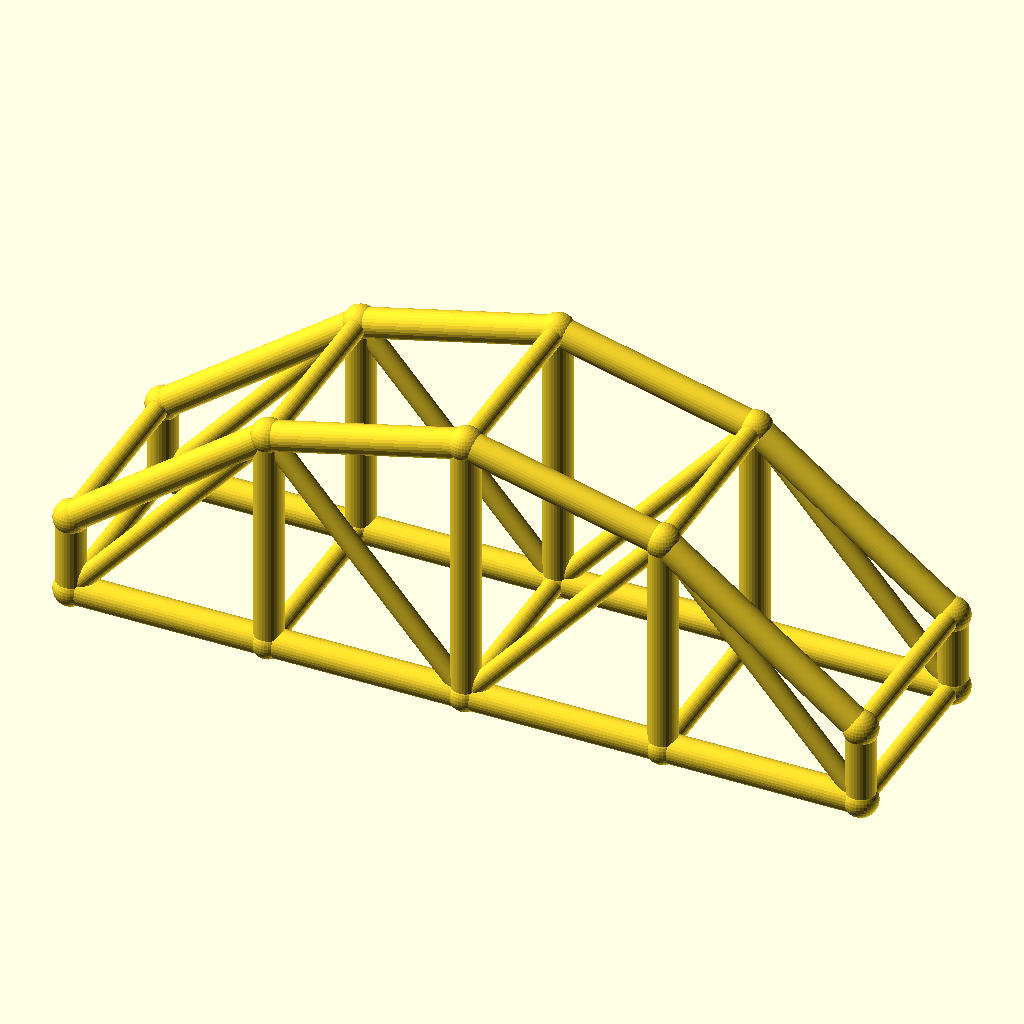
Cell 1 — every parameter at its default value.
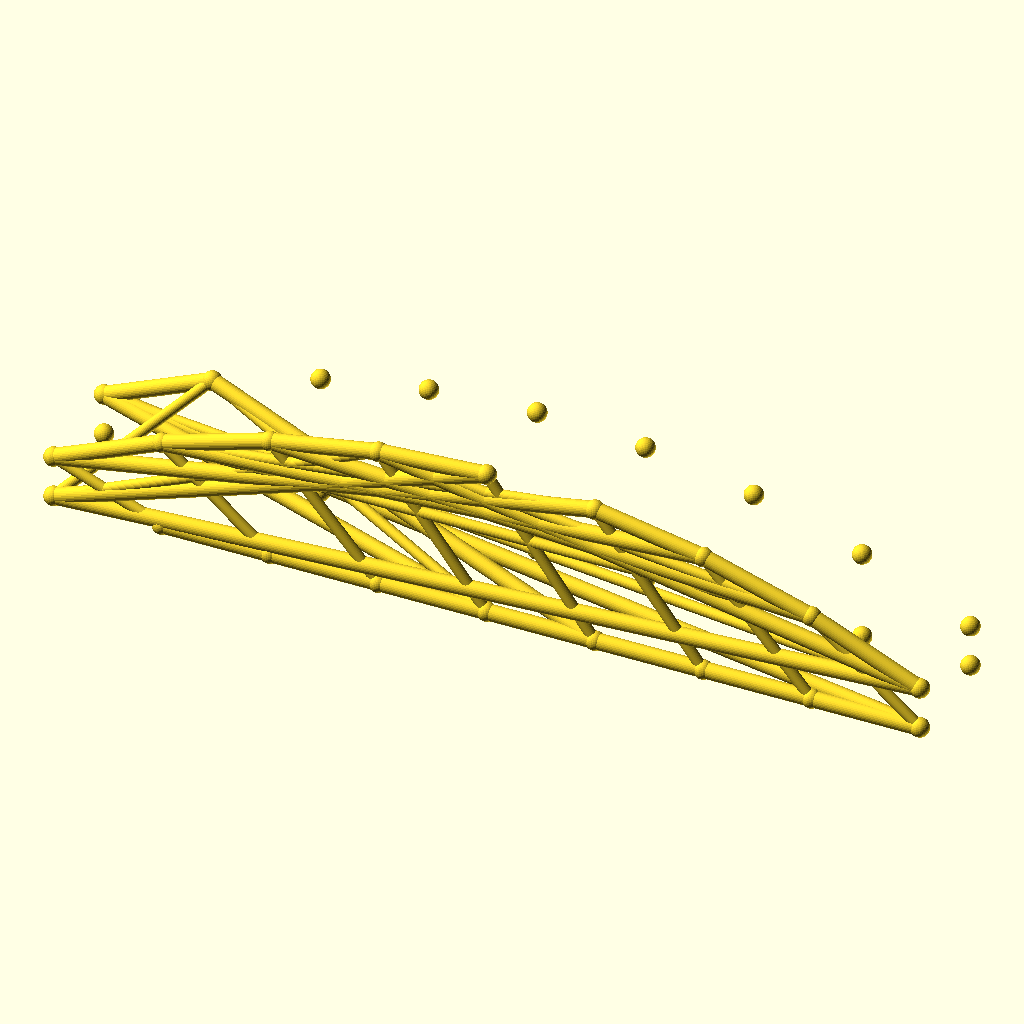
Cell 2 — bays set to 8, the other parameters unchanged.
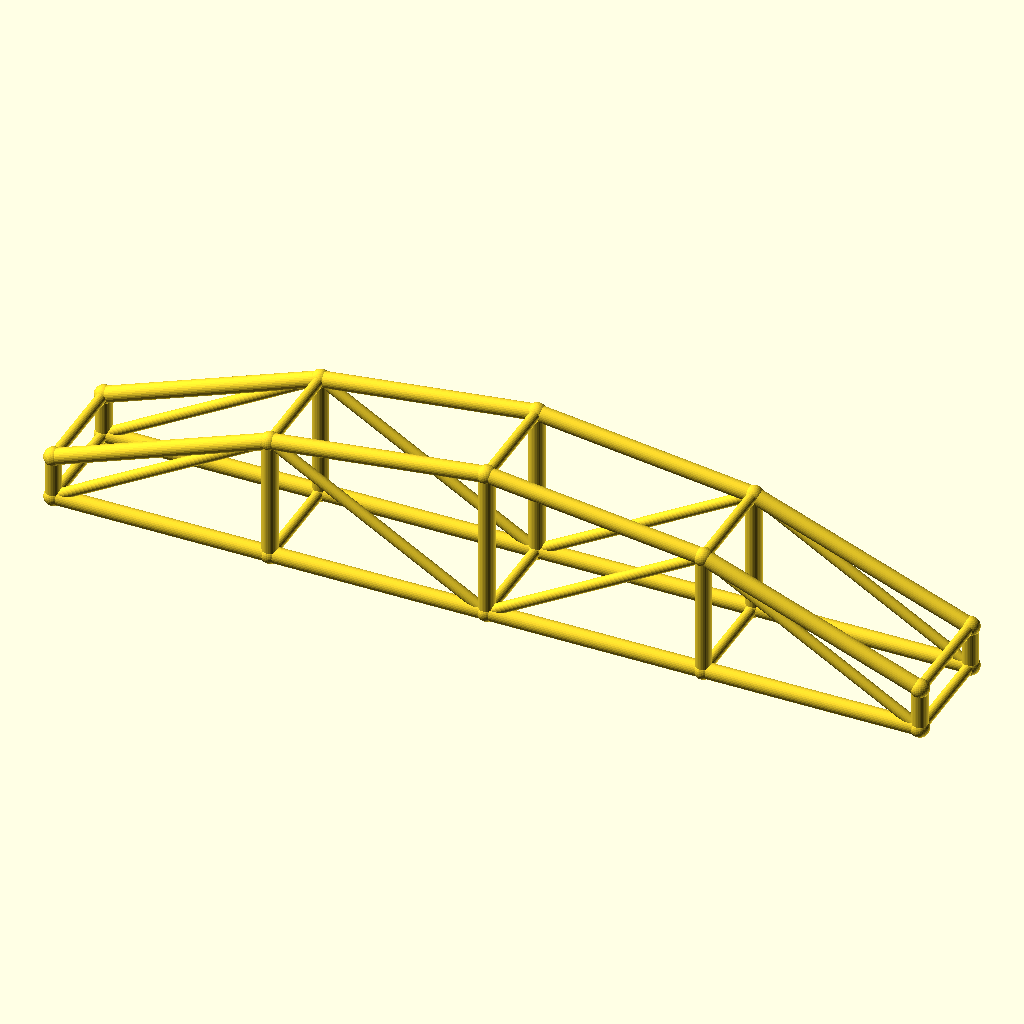
Cell 3: the same model with arch_bay = 60.
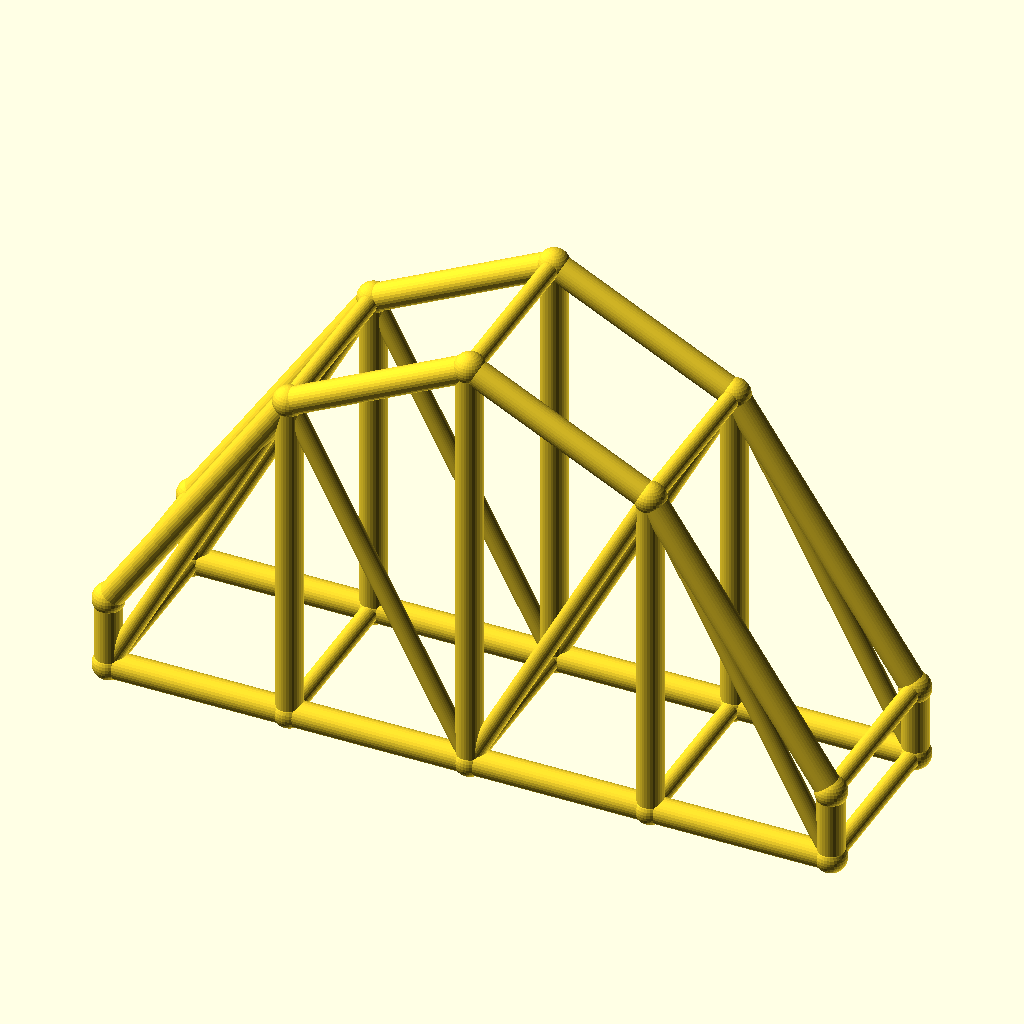
Cell 4 — rise set to 60, the other parameters unchanged.
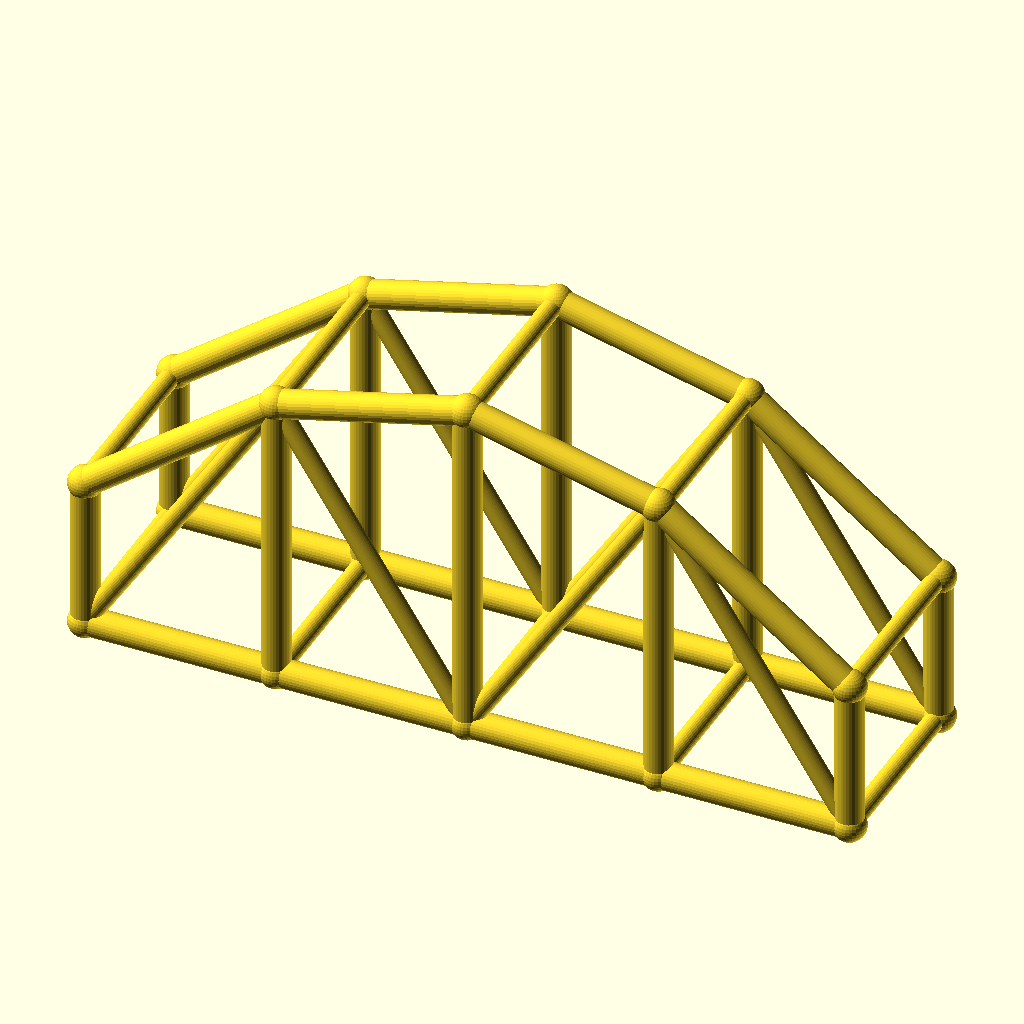
Cell 5 — col_h set to 24, the other parameters unchanged.
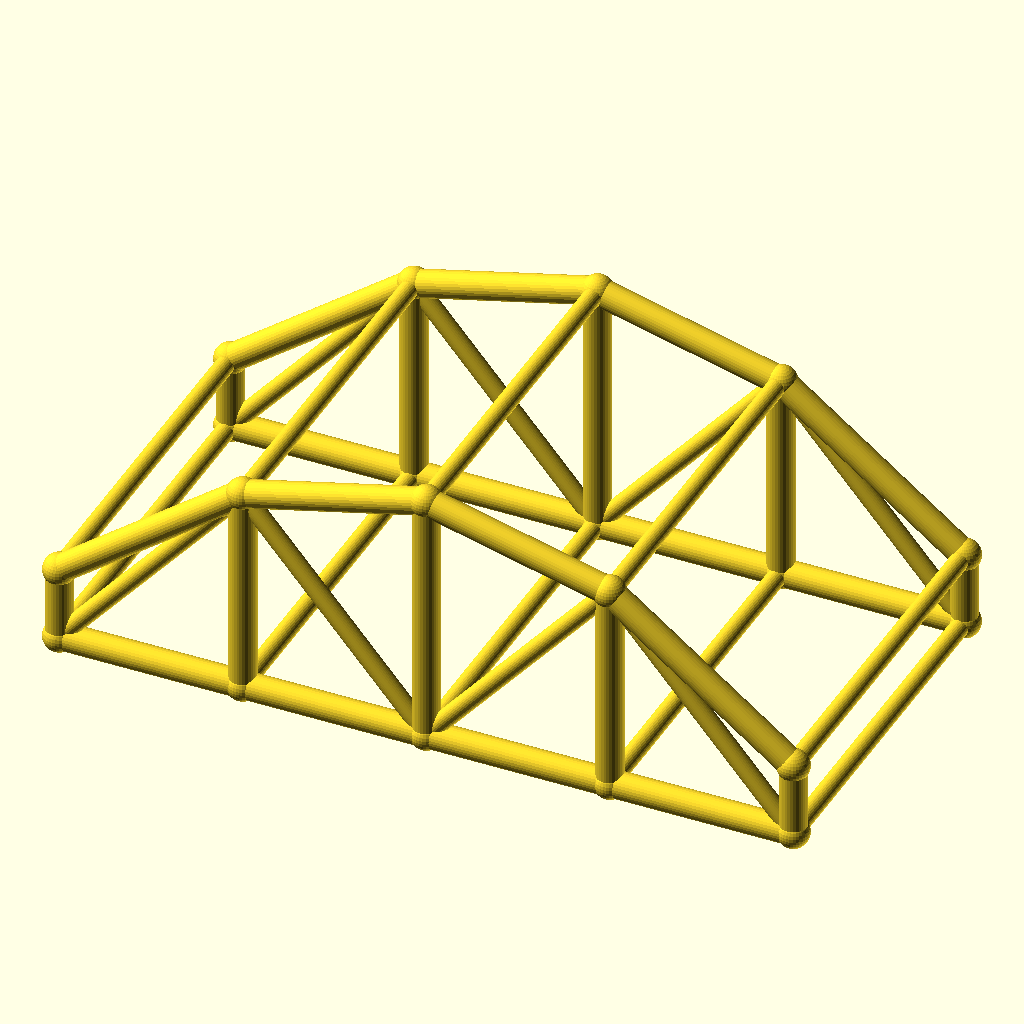
Cell 6 — arch_w set to 60, the other parameters unchanged.
The same orthographic view direction (rotation 55°, 0°, 25°; colour scheme Cornfield) for every cell, with the view re-fitted per cell, so scale and position can differ between cells.
The OpenSCAD source (optional_data/data/wire3/archtruss/scene_0046.scad):
$fn = 32;

// ----------------------------------------------------------------------
// Arch truss pair: 4 bays of 30 mm, rise 30 mm
// ----------------------------------------------------------------------

// --- parameters (mm) ---
bays = 4;                 // number of arch bays
arch_bay = 30;            // bay length, X
rise = 30;                // arch rise over the tie
col_h = 12;               // end post height
arch_w = 30;              // distance between the two trusses, Y
chord_r = 2.2;            // chord radius
brace_r = 1.5;            // web and cross brace radius
joint_r = 2.6;            // joint ball radius
fit_tol = 0.1;            // declared fit tolerance (prompt contract)
free_tol = 0.5;           // declared free tolerance (prompt contract)

bbox_x = bays * arch_bay + 2 * joint_r;  // overall X, joints included
bbox_y = arch_w + 2 * joint_r;  // overall Y, joints included
bbox_z = col_h + rise + 2 * joint_r;  // overall Z, joints included
chord_d = 2 * chord_r;  // chord stock diameter
brace_d = 2 * brace_r;  // web stock diameter
arch_span = bays * arch_bay;  // truss span
crown_z = col_h + rise;  // crown height over the tie
nodes = concat([for (i = [0 : bays]) [i * arch_bay, 0, col_h + 4 * rise * (i / bays) * (1 - i / bays)]], [for (i = [0 : bays]) [i * arch_bay, 0, 0]], [for (i = [0 : bays]) [i * arch_bay, arch_w, col_h + 4 * rise * (i / bays) * (1 - i / bays)]], [for (i = [0 : bays]) [i * arch_bay, arch_w, 0]]);

module member(a, b, r) {
  /* round stock from joint a to joint b, ends buried in the joint balls */
  d = b - a;
  length = norm(d);
  translate(a) rotate([0, acos(d[2] / length), atan2(d[1], d[0])])
    cylinder(h = length, r = r);
}

module joint(p, r) {
  /* ball at the joint centre, fatter than every member meeting there */
  translate(p) sphere(r = r);
}

/* members - each call is one graph edge */
member(nodes[0], nodes[1], chord_r);
member(nodes[5], nodes[6], chord_r);
member(nodes[1], nodes[2], chord_r);
member(nodes[6], nodes[7], chord_r);
member(nodes[2], nodes[3], chord_r);
member(nodes[7], nodes[8], chord_r);
member(nodes[3], nodes[4], chord_r);
member(nodes[8], nodes[9], chord_r);
member(nodes[0], nodes[5], chord_r);
member(nodes[1], nodes[6], chord_r);
member(nodes[2], nodes[7], chord_r);
member(nodes[3], nodes[8], chord_r);
member(nodes[4], nodes[9], chord_r);
member(nodes[5], nodes[1], brace_r);
member(nodes[1], nodes[7], brace_r);
member(nodes[7], nodes[3], brace_r);
member(nodes[3], nodes[9], brace_r);
member(nodes[10], nodes[11], chord_r);
member(nodes[15], nodes[16], chord_r);
member(nodes[11], nodes[12], chord_r);
member(nodes[16], nodes[17], chord_r);
member(nodes[12], nodes[13], chord_r);
member(nodes[17], nodes[18], chord_r);
member(nodes[13], nodes[14], chord_r);
member(nodes[18], nodes[19], chord_r);
member(nodes[10], nodes[15], chord_r);
member(nodes[11], nodes[16], chord_r);
member(nodes[12], nodes[17], chord_r);
member(nodes[13], nodes[18], chord_r);
member(nodes[14], nodes[19], chord_r);
member(nodes[15], nodes[11], brace_r);
member(nodes[11], nodes[17], brace_r);
member(nodes[17], nodes[13], brace_r);
member(nodes[13], nodes[19], brace_r);
member(nodes[0], nodes[10], brace_r);
member(nodes[5], nodes[15], brace_r);
member(nodes[1], nodes[11], brace_r);
member(nodes[6], nodes[16], brace_r);
member(nodes[2], nodes[12], brace_r);
member(nodes[7], nodes[17], brace_r);
member(nodes[3], nodes[13], brace_r);
member(nodes[8], nodes[18], brace_r);
member(nodes[4], nodes[14], brace_r);
member(nodes[9], nodes[19], brace_r);

/* joint balls */
for (p = nodes) joint(p, joint_r);
Parameter table extracted from the source (name, type, default, range or options):
bays: number, default 4
arch_bay: number, default 30
rise: number, default 30
col_h: number, default 12
arch_w: number, default 30
chord_r: number, default 2.2
brace_r: number, default 1.5
joint_r: number, default 2.6
fit_tol: number, default 0.1
free_tol: number, default 0.5
